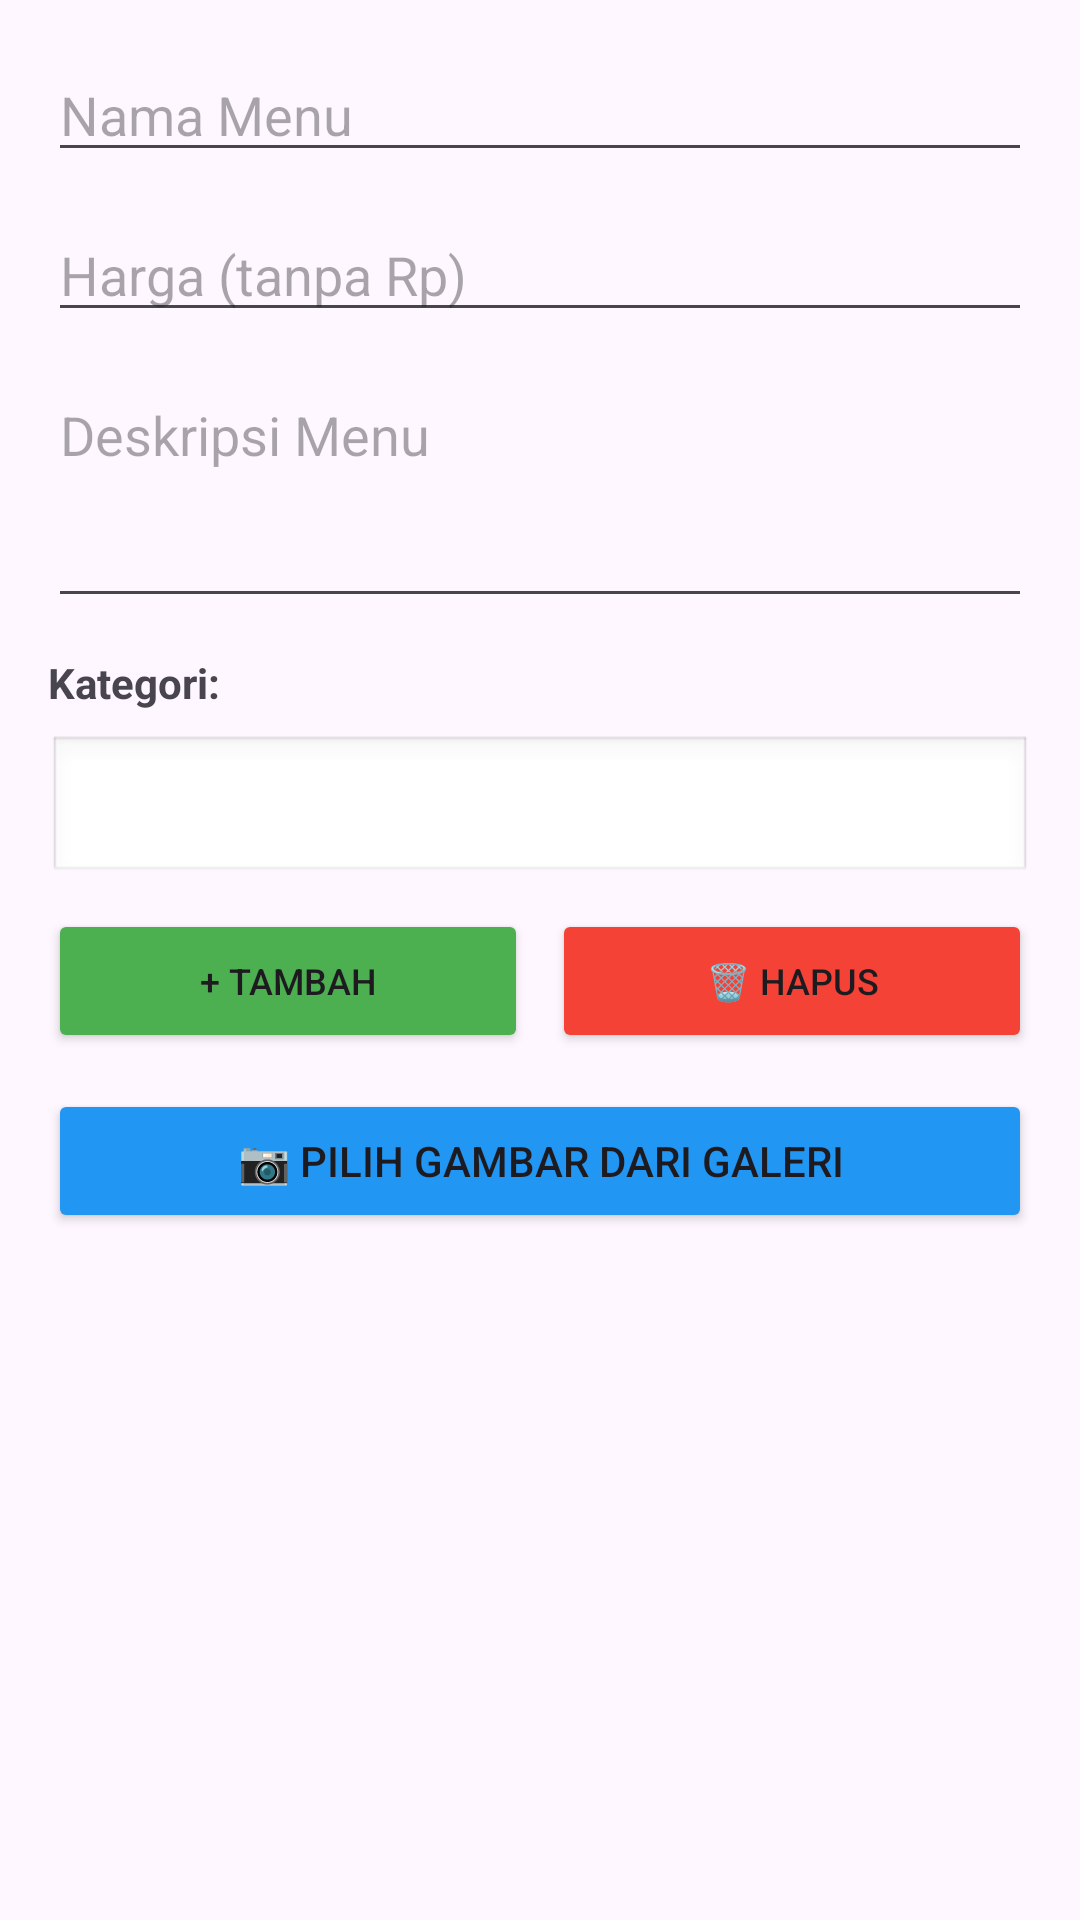

Produce the Android XML layout that renders to this screen, including the resource entries it uses.
<!-- AndroidManifest.xml: application theme Theme.ChickenKasir -->
<!-- res/layout/dialog_tambah_menu.xml -->
<?xml version="1.0" encoding="utf-8"?>
<LinearLayout xmlns:android="http://schemas.android.com/apk/res/android"
    android:layout_width="match_parent"
    android:layout_height="wrap_content"
    android:orientation="vertical"
    android:padding="16dp">

    <EditText
        android:id="@+id/etNamaMenu"
        android:layout_width="match_parent"
        android:layout_height="wrap_content"
        android:hint="Nama Menu"
        android:inputType="text"
        android:layout_marginBottom="12dp"/>

    <EditText
        android:id="@+id/etHargaMenu"
        android:layout_width="match_parent"
        android:layout_height="wrap_content"
        android:hint="Harga (tanpa Rp)"
        android:inputType="number"
        android:layout_marginBottom="12dp"/>

    <EditText
        android:id="@+id/etDeskripsiMenu"
        android:layout_width="match_parent"
        android:layout_height="wrap_content"
        android:hint="Deskripsi Menu"
        android:inputType="textMultiLine"
        android:lines="3"
        android:gravity="top"
        android:layout_marginBottom="12dp"/>

    <TextView
        android:layout_width="wrap_content"
        android:layout_height="wrap_content"
        android:text="Kategori:"
        android:textSize="14sp"
        android:textStyle="bold"
        android:layout_marginBottom="8dp"/>

    <Spinner
        android:id="@+id/spinnerKategori"
        android:layout_width="match_parent"
        android:layout_height="50dp"
        android:background="@android:drawable/edit_text"
        android:padding="12dp"
        android:layout_marginBottom="8dp"/>

    <LinearLayout
        android:layout_width="match_parent"
        android:layout_height="wrap_content"
        android:orientation="horizontal"
        android:layout_marginBottom="12dp">

        <Button
            android:id="@+id/btnTambahKategori"
            android:layout_width="0dp"
            android:layout_height="wrap_content"
            android:layout_weight="1"
            android:text="+ Tambah"
            android:textSize="12sp"
            android:backgroundTint="#4CAF50"
            android:layout_marginEnd="4dp"/>

        <Button
            android:id="@+id/btnHapusKategori"
            android:layout_width="0dp"
            android:layout_height="wrap_content"
            android:layout_weight="1"
            android:text="🗑️ Hapus"
            android:textSize="12sp"
            android:backgroundTint="#F44336"
            android:layout_marginStart="4dp"/>
    </LinearLayout>

    <Button
        android:id="@+id/btnPilihGambar"
        android:layout_width="match_parent"
        android:layout_height="wrap_content"
        android:text="📷 Pilih Gambar dari Galeri"
        android:textSize="14sp"
        android:backgroundTint="#2196F3"
        android:layout_marginBottom="12dp"/>

    <ImageView
        android:id="@+id/ivPreviewGambar"
        android:layout_width="150dp"
        android:layout_height="150dp"
        android:layout_gravity="center"
        android:scaleType="centerCrop"
        android:background="#E0E0E0"
        android:visibility="gone"
        android:layout_marginBottom="12dp"/>

</LinearLayout>
<!-- resources referenced by this layout -->
<resources>
  <style name="Theme.ChickenKasir" parent="Base.Theme.ChickenKasir" />
  <style name="Base.Theme.ChickenKasir" parent="Theme.Material3.DayNight.NoActionBar">
          
          
      </style>
</resources>
